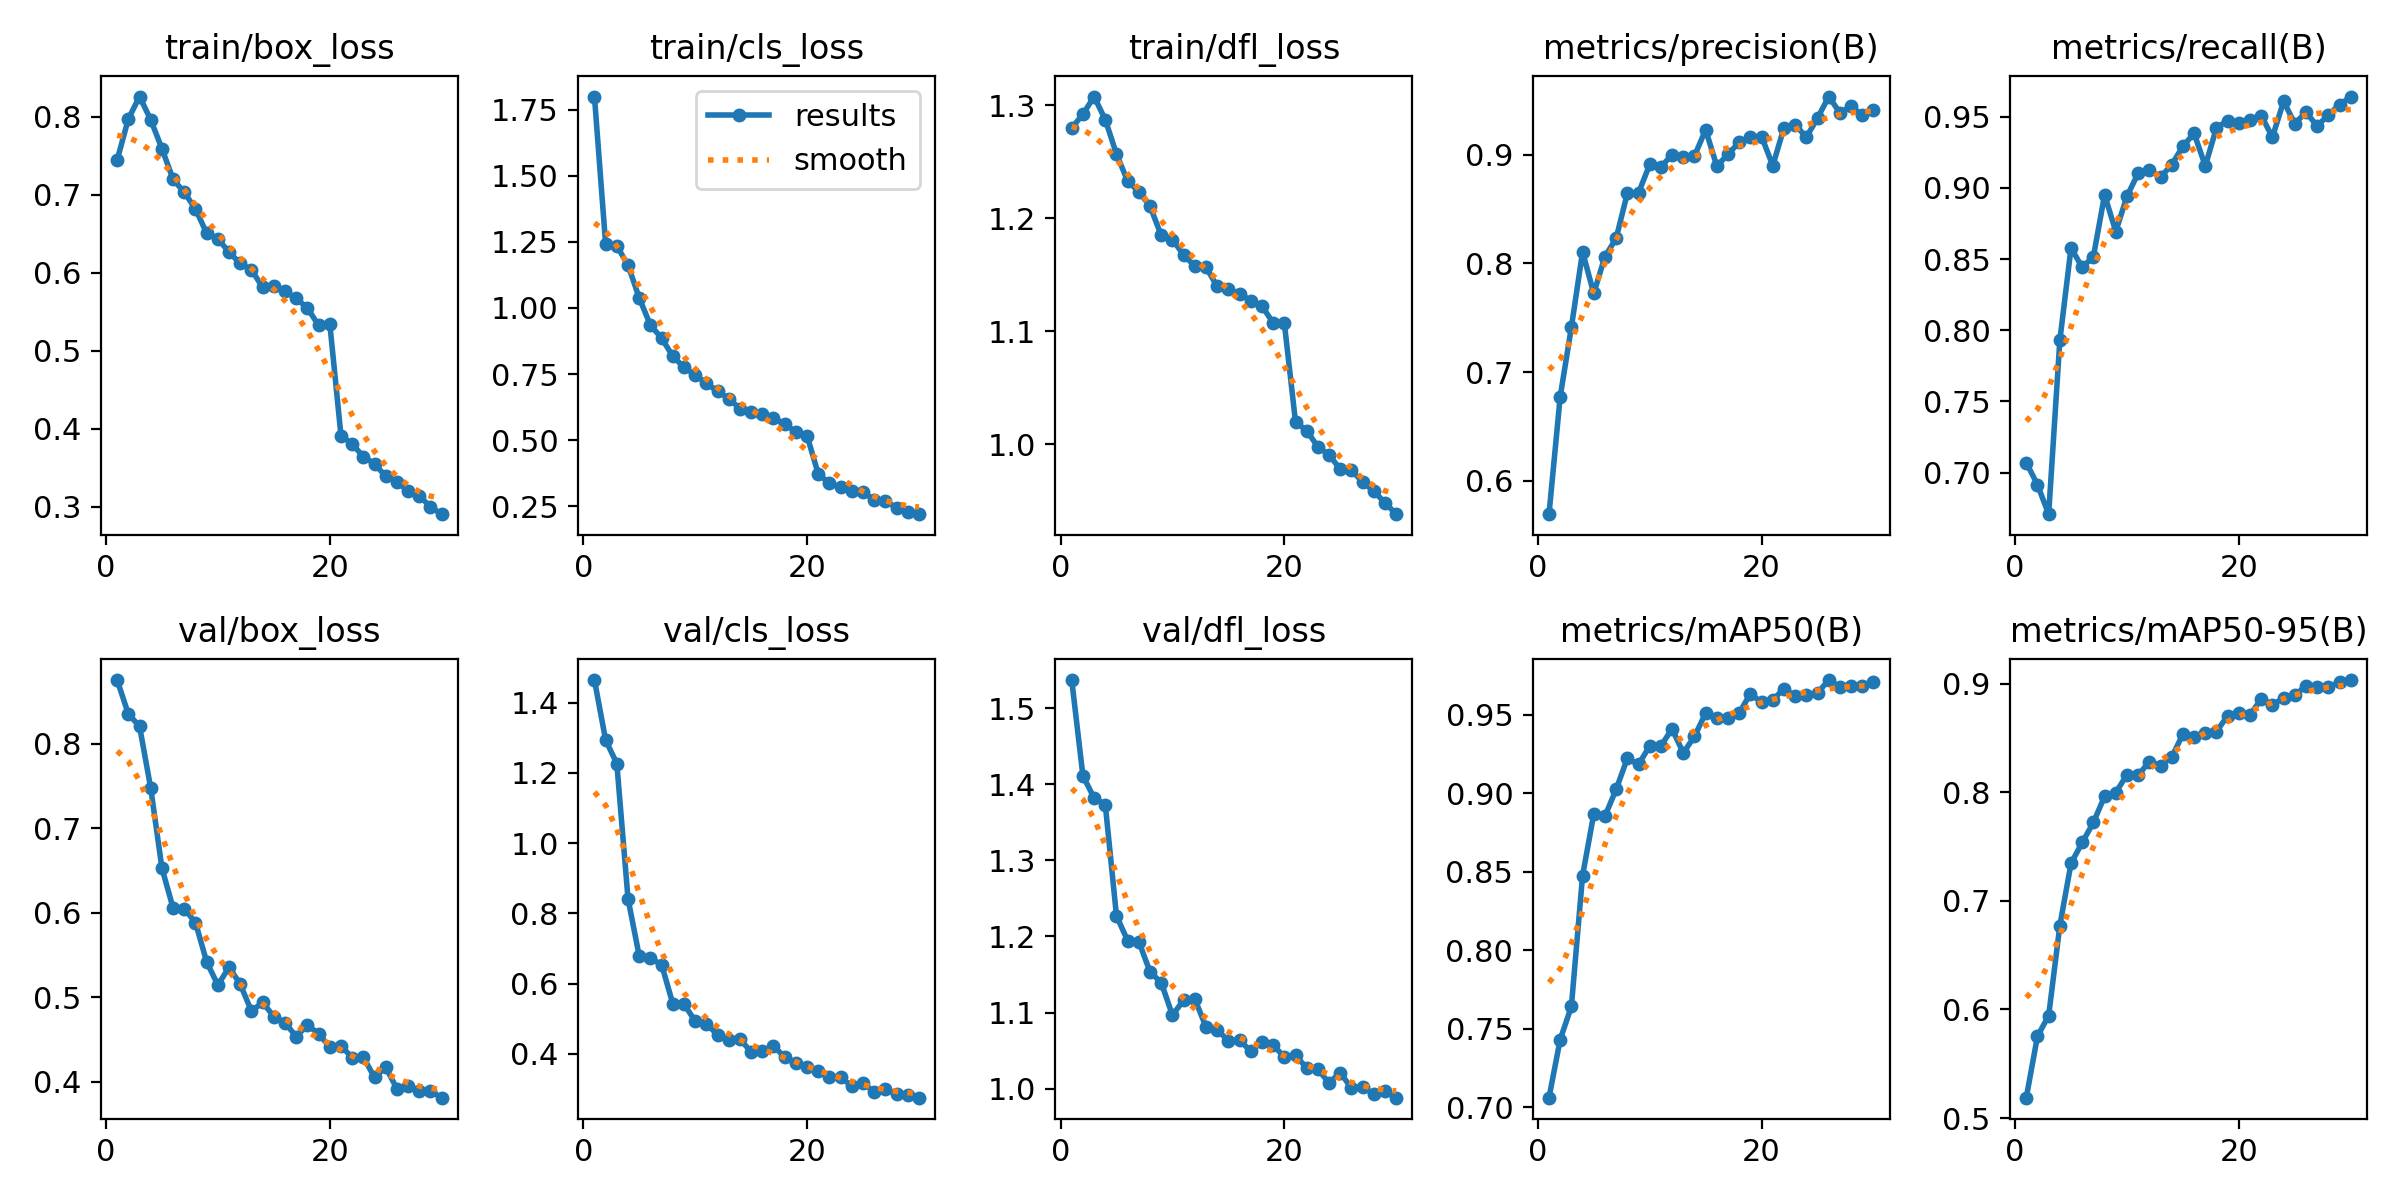

Source data for this figure (header and first rows):
epoch, time, train/box_loss, train/cls_loss, train/dfl_loss, metrics/precision(B), metrics/recall(B), metrics/mAP50(B), metrics/mAP50-95(B), val/box_loss, val/cls_loss, val/dfl_loss, lr/pg0, lr/pg1, lr/pg2
1, 279.9, 0.7445, 1.8, 1.28, 0.5695, 0.707, 0.7061, 0.5188, 0.8751, 1.465, 1.537, 0.0001387, 0.0001387, 0.0001387
2, 548, 0.7971, 1.242, 1.292, 0.6774, 0.6916, 0.7431, 0.5753, 0.8349, 1.294, 1.411, 0.0002685, 0.0002685, 0.0002685
3, 814.5, 0.8257, 1.235, 1.308, 0.7413, 0.6709, 0.7642, 0.5943, 0.8205, 1.227, 1.382, 0.0003892, 0.0003892, 0.0003892
4, 1081, 0.7959, 1.162, 1.287, 0.8105, 0.7929, 0.8475, 0.6772, 0.7472, 0.8416, 1.373, 0.0003757, 0.0003757, 0.0003757
5, 1347, 0.759, 1.038, 1.257, 0.7724, 0.8578, 0.8867, 0.7345, 0.6528, 0.6788, 1.227, 0.000362, 0.000362, 0.000362
6, 1611, 0.7196, 0.9352, 1.233, 0.8062, 0.8442, 0.8854, 0.7537, 0.6055, 0.6718, 1.194, 0.0003482, 0.0003482, 0.0003482
7, 1876, 0.703, 0.8863, 1.223, 0.823, 0.8517, 0.9025, 0.7721, 0.6048, 0.6543, 1.193, 0.0003344, 0.0003344, 0.0003344
8, 2142, 0.6817, 0.8175, 1.211, 0.8643, 0.895, 0.9222, 0.7962, 0.5884, 0.5428, 1.153, 0.0003207, 0.0003207, 0.0003207
9, 2408, 0.6506, 0.7757, 1.185, 0.8647, 0.8693, 0.9183, 0.7996, 0.5419, 0.5418, 1.139, 0.0003069, 0.0003069, 0.0003069
10, 2673, 0.6435, 0.7471, 1.181, 0.8909, 0.8941, 0.9301, 0.8162, 0.5145, 0.4931, 1.097, 0.0002932, 0.0002932, 0.0002932
11, 2939, 0.6264, 0.7145, 1.168, 0.8887, 0.9102, 0.9301, 0.8157, 0.5357, 0.485, 1.116, 0.0002794, 0.0002794, 0.0002794
12, 3203, 0.6119, 0.6858, 1.158, 0.8998, 0.9126, 0.9411, 0.8281, 0.5156, 0.4545, 1.118, 0.0002656, 0.0002656, 0.0002656
13, 3468, 0.6041, 0.6572, 1.157, 0.8979, 0.9075, 0.9257, 0.8245, 0.4837, 0.4389, 1.081, 0.0002519, 0.0002519, 0.0002519
14, 3731, 0.5812, 0.6194, 1.14, 0.8986, 0.9162, 0.9362, 0.8323, 0.4942, 0.4412, 1.077, 0.0002381, 0.0002381, 0.0002381
15, 3996, 0.5831, 0.6079, 1.137, 0.9228, 0.9292, 0.951, 0.8536, 0.4773, 0.4058, 1.063, 0.0002243, 0.0002243, 0.0002243
16, 4262, 0.5761, 0.5973, 1.133, 0.8892, 0.9382, 0.9479, 0.8507, 0.4699, 0.4074, 1.064, 0.0002106, 0.0002106, 0.0002106
17, 4525, 0.5673, 0.5831, 1.127, 0.9005, 0.9153, 0.9478, 0.8543, 0.4537, 0.423, 1.049, 0.0001968, 0.0001968, 0.0001968
18, 4791, 0.5548, 0.5618, 1.122, 0.9112, 0.9422, 0.9513, 0.8559, 0.4671, 0.39, 1.061, 0.0001831, 0.0001831, 0.0001831
19, 5056, 0.5327, 0.5308, 1.107, 0.9162, 0.9471, 0.9634, 0.8705, 0.4572, 0.3727, 1.057, 0.0001693, 0.0001693, 0.0001693
20, 5322, 0.5349, 0.517, 1.107, 0.9165, 0.9457, 0.9579, 0.8733, 0.4411, 0.3631, 1.042, 0.0001555, 0.0001555, 0.0001555
21, 5589, 0.3915, 0.3728, 1.019, 0.8898, 0.9477, 0.9594, 0.8714, 0.4428, 0.352, 1.044, 0.0001418, 0.0001418, 0.0001418
22, 5854, 0.3808, 0.337, 1.012, 0.9246, 0.9505, 0.9667, 0.8858, 0.4287, 0.334, 1.027, 0.000128, 0.000128, 0.000128
23, 6119, 0.3644, 0.3212, 0.9974, 0.9273, 0.9356, 0.9617, 0.8805, 0.4294, 0.334, 1.025, 0.0001143, 0.0001143, 0.0001143
24, 6383, 0.3554, 0.3066, 0.9905, 0.916, 0.9607, 0.9625, 0.8867, 0.4053, 0.307, 1.008, 0.0001005, 0.0001005, 0.0001005
25, 6646, 0.3392, 0.3029, 0.9776, 0.9335, 0.9449, 0.9639, 0.8894, 0.4174, 0.316, 1.021, 8.6736e-05, 8.6736e-05, 8.6736e-05
26, 6911, 0.3323, 0.2751, 0.9766, 0.9533, 0.9532, 0.9721, 0.8979, 0.3921, 0.2915, 1, 7.2975e-05, 7.2975e-05, 7.2975e-05
27, 7176, 0.3201, 0.2693, 0.9666, 0.9383, 0.9432, 0.9677, 0.897, 0.3952, 0.2989, 1.002, 5.9214e-05, 5.9214e-05, 5.9214e-05
28, 7440, 0.3146, 0.2449, 0.9582, 0.9443, 0.9513, 0.968, 0.8971, 0.3891, 0.2843, 0.9926, 4.5453e-05, 4.5453e-05, 4.5453e-05
29, 7703, 0.3, 0.2295, 0.948, 0.9364, 0.9582, 0.9685, 0.9011, 0.3892, 0.282, 0.9968, 3.1692e-05, 3.1692e-05, 3.1692e-05
30, 7967, 0.2908, 0.2203, 0.9379, 0.9413, 0.964, 0.9706, 0.9033, 0.3815, 0.2749, 0.9882, 1.7931e-05, 1.7931e-05, 1.7931e-05
